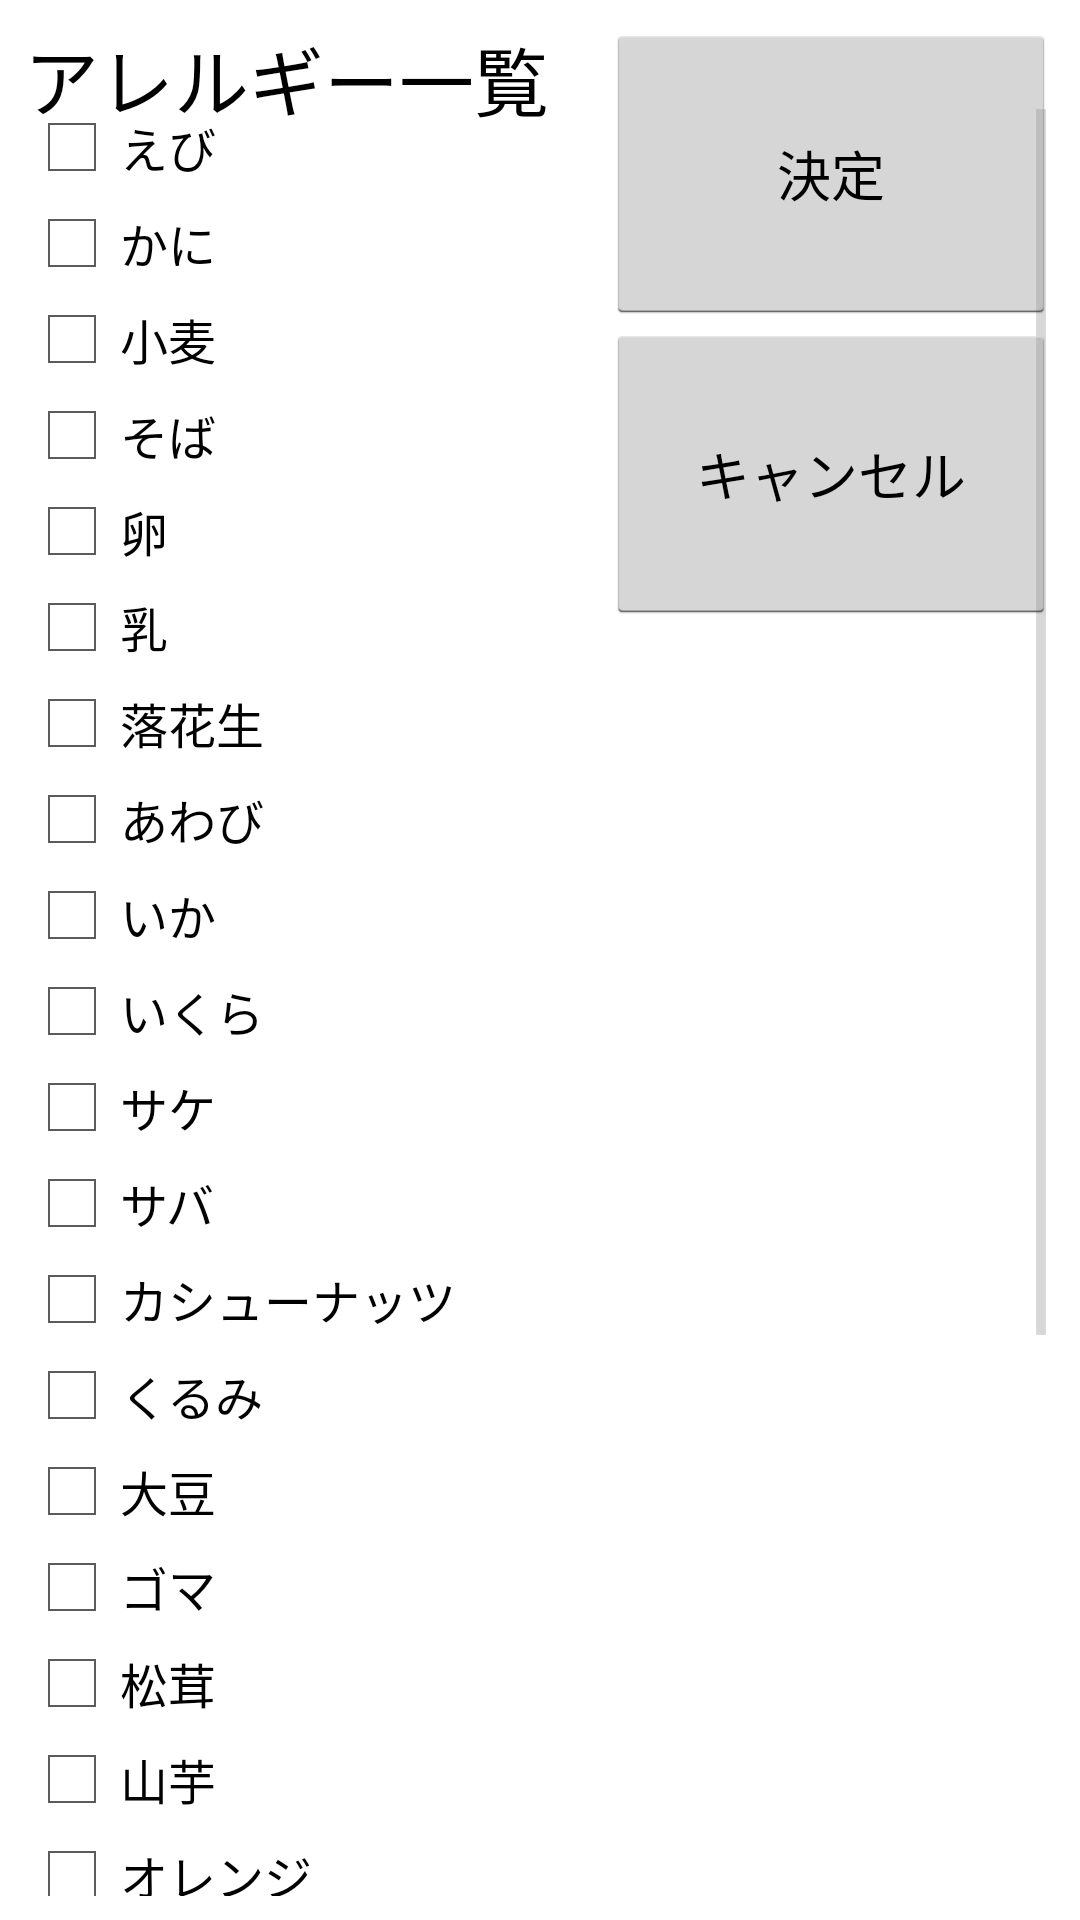

This screen was rendered from an Android layout file. Write that file and the resources it references.
<!-- AndroidManifest.xml: application theme AppTheme -->
<!-- res/layout/popup_allergy_list.xml -->
<?xml version="1.0" encoding="utf-8"?>
<FrameLayout xmlns:android="http://schemas.android.com/apk/res/android"
    android:layout_width="match_parent"
    android:layout_height="match_parent"
    android:orientation="horizontal"
    android:padding="8dp">

    <TextView
        android:layout_width="wrap_content"
        android:layout_height="wrap_content"
        android:textAppearance="?android:attr/textAppearanceMedium"
        android:text="アレルギー一覧"
        android:textSize="@dimen/midium_text_size_kareshi"
        android:id="@+id/textView2" />

    <ScrollView
        android:layout_width="fill_parent"
        android:layout_height="fill_parent"
        android:layout_marginTop="@dimen/midium_text_size_kareshi"
        android:id="@+id/scrollView">
        <LinearLayout
            android:layout_width="450dp"
            android:layout_height="fill_parent"
            android:orientation="vertical">



    <CheckBox
        android:layout_width="wrap_content"
        android:layout_height="wrap_content"
        android:text="えび"
        android:checked="false"
        android:id="@+id/allergy_ebi" />
        <CheckBox
            android:layout_width="wrap_content"
            android:layout_height="wrap_content"
            android:text="かに"
            android:checked="false"
            android:id="@+id/allergy_kani" />
        <CheckBox
            android:layout_width="wrap_content"
            android:layout_height="wrap_content"
            android:text="小麦"
            android:checked="false"
            android:id="@+id/allergy_komugi" />
        <CheckBox
            android:layout_width="wrap_content"
            android:layout_height="wrap_content"
            android:text="そば"
            android:checked="false"
            android:id="@+id/allergy_soba" />
        <CheckBox
            android:layout_width="wrap_content"
            android:layout_height="wrap_content"
            android:text="卵"
            android:checked="false"
            android:id="@+id/allergy_tamago" />
        <CheckBox
            android:layout_width="wrap_content"
            android:layout_height="wrap_content"
            android:text="乳"
            android:checked="false"
            android:id="@+id/allergy_titi" />
        <CheckBox
            android:layout_width="wrap_content"
            android:layout_height="wrap_content"
            android:text="落花生"
            android:checked="false"
            android:id="@+id/allergy_rakkasei" />
        <CheckBox
            android:layout_width="wrap_content"
            android:layout_height="wrap_content"
            android:text="あわび"
            android:checked="false"
            android:id="@+id/allergy_awabi" />
        <CheckBox
            android:layout_width="wrap_content"
            android:layout_height="wrap_content"
            android:text="いか"
            android:checked="false"
            android:id="@+id/allergy_ika" />
        <CheckBox
            android:layout_width="wrap_content"
            android:layout_height="wrap_content"
            android:text="いくら"
            android:checked="false"
            android:id="@+id/allergy_ikura" />
        <CheckBox
            android:layout_width="wrap_content"
            android:layout_height="wrap_content"
            android:text="サケ"
            android:checked="false"
            android:id="@+id/allergy_sake" />
        <CheckBox
            android:layout_width="wrap_content"
            android:layout_height="wrap_content"
            android:text="サバ"
            android:checked="false"
            android:id="@+id/allergy_saba" />
        <CheckBox
            android:layout_width="wrap_content"
            android:layout_height="wrap_content"
            android:text="カシューナッツ"
            android:checked="false"
            android:id="@+id/allergy_kasyunattu" />
        <CheckBox
            android:layout_width="wrap_content"
            android:layout_height="wrap_content"
            android:text="くるみ"
            android:checked="false"
            android:id="@+id/allergy_kurumi" />
        <CheckBox
            android:layout_width="wrap_content"
            android:layout_height="wrap_content"
            android:text="大豆"
            android:checked="false"
            android:id="@+id/allergy_daizu" />
        <CheckBox
            android:layout_width="wrap_content"
            android:layout_height="wrap_content"
            android:text="ゴマ"
            android:checked="false"
            android:id="@+id/allergy_goma" />
        <CheckBox
            android:layout_width="wrap_content"
            android:layout_height="wrap_content"
            android:text="松茸"
            android:checked="false"
            android:id="@+id/allergy_matutake" />
        <CheckBox
            android:layout_width="wrap_content"
            android:layout_height="wrap_content"
            android:text="山芋"
            android:checked="false"
            android:id="@+id/allergy_yamaimo" />
        <CheckBox
            android:layout_width="wrap_content"
            android:layout_height="wrap_content"
            android:text="オレンジ"
            android:checked="false"
            android:id="@+id/allergy_orenzi" />
        <CheckBox
            android:layout_width="wrap_content"
            android:layout_height="wrap_content"
            android:text="キウイフルーツ"
            android:checked="false"
            android:id="@+id/allergy_kiui" />
        <CheckBox
            android:layout_width="wrap_content"
            android:layout_height="wrap_content"
            android:text="バナナ"
            android:checked="false"
            android:id="@+id/allergy_banana" />
        <CheckBox
            android:layout_width="wrap_content"
            android:layout_height="wrap_content"
            android:text="りんご"
            android:checked="false"
            android:id="@+id/allergy_ringo" />
        <CheckBox
            android:layout_width="wrap_content"
            android:layout_height="wrap_content"
            android:text="桃"
            android:checked="false"
            android:id="@+id/allergy_momo" />
        <CheckBox
            android:layout_width="wrap_content"
            android:layout_height="wrap_content"
            android:text="ゼラチン"
            android:checked="false"
            android:id="@+id/allergy_zeratin" />
        <CheckBox
            android:layout_width="wrap_content"
            android:layout_height="wrap_content"
            android:text="牛肉"
            android:checked="false"
            android:id="@+id/allergy_gyuuniku" />
        <CheckBox
            android:layout_width="wrap_content"
            android:layout_height="wrap_content"
            android:text="豚肉"
            android:checked="false"
            android:id="@+id/allergy_butaniku" />
        <CheckBox
            android:layout_width="wrap_content"
            android:layout_height="wrap_content"
            android:text="鶏肉"
            android:checked="false"
            android:id="@+id/allergy_toriniku" />

        </LinearLayout>
    </ScrollView>

    <RelativeLayout
        android:layout_width="150dp"
        android:layout_height="200dp"
        android:layout_gravity="right">
    <Button
        android:id="@+id/allergy_accept_button"
        android:layout_width="150dp"
        android:layout_height="100dp"
        android:text="決定"

        />
    <Button
        android:id="@+id/allergy_cancel_button"
        android:layout_width="150dp"
        android:layout_height="100dp"
        android:layout_below="@+id/allergy_accept_button"
        android:text="キャンセル"
        />
    </RelativeLayout>

</FrameLayout>
<!-- resources referenced by this layout -->
<resources>
  <dimen name="midium_text_size_kareshi">25dp</dimen>
  <style name="AppTheme" parent="android:Theme.Holo.Light.DarkActionBar">
          
      </style>
</resources>
